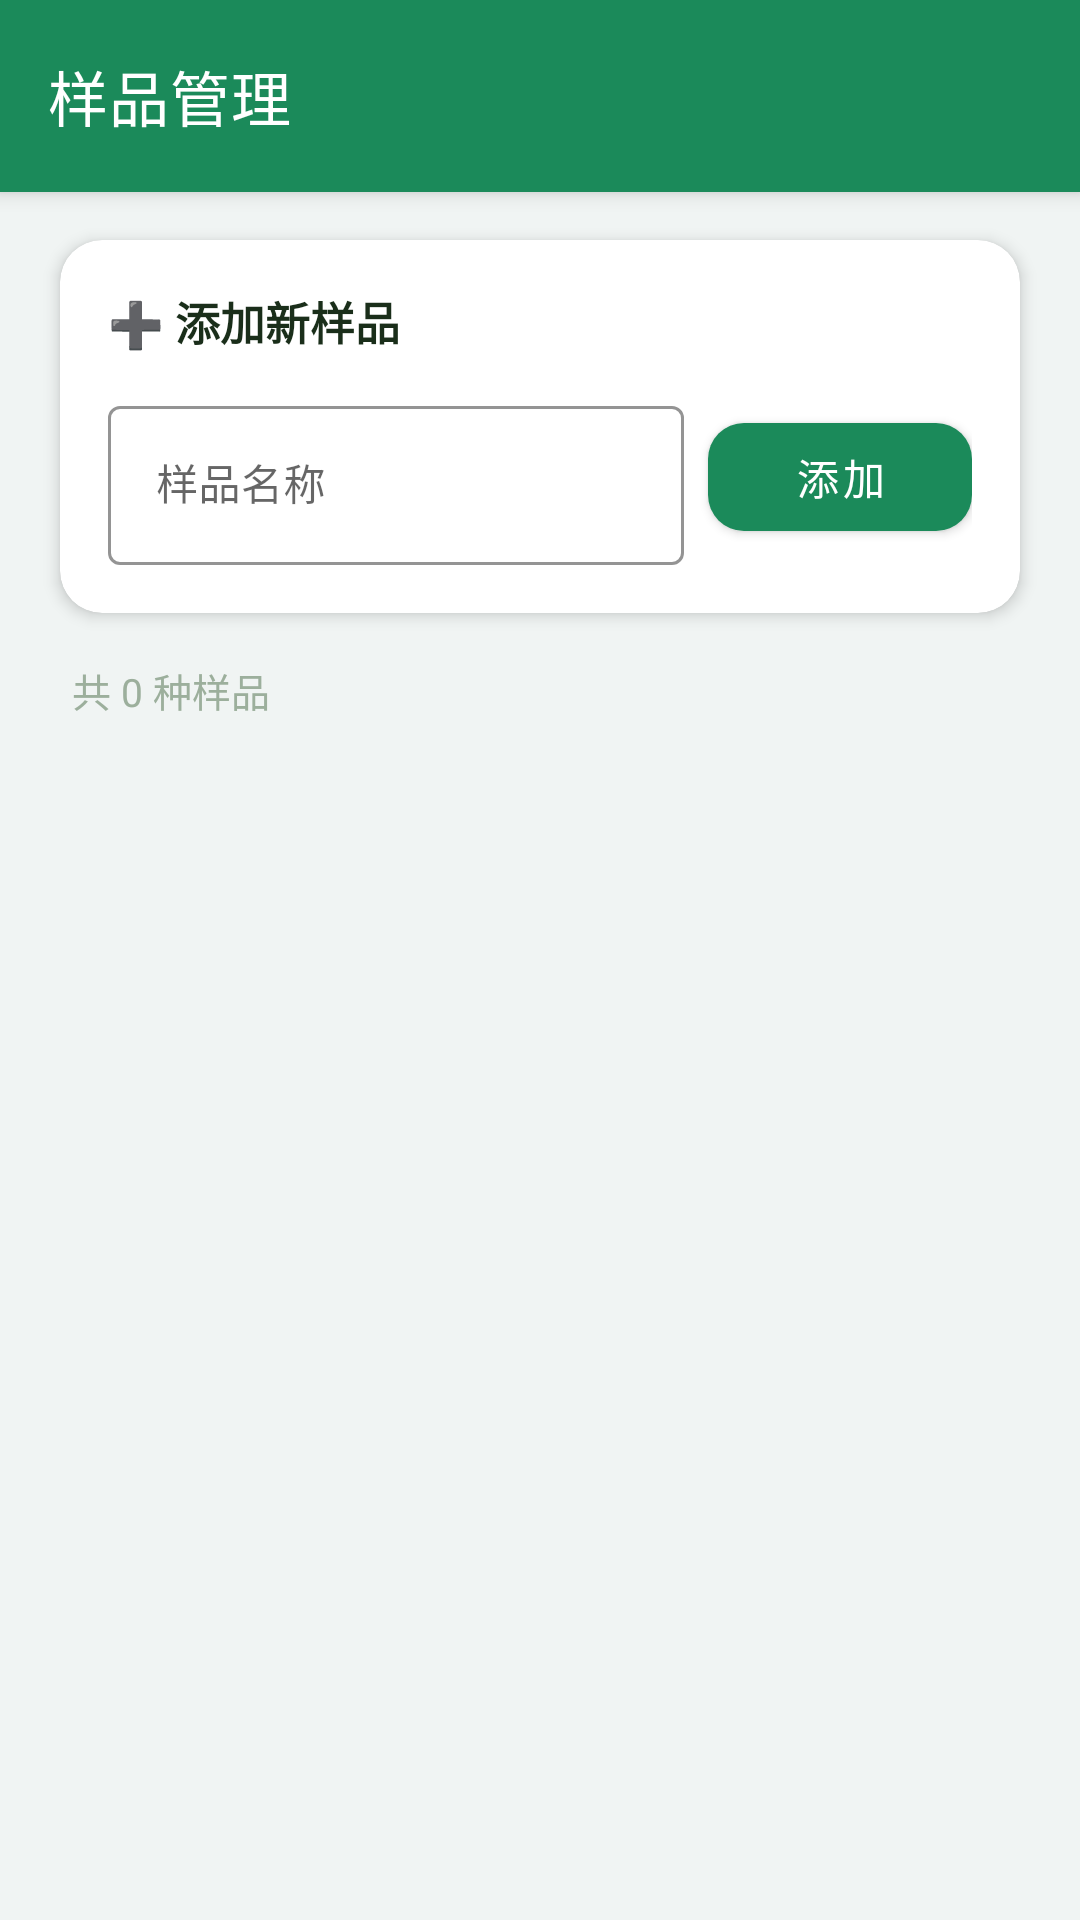

Layout XML and referenced resources for this Android screen:
<!-- AndroidManifest.xml: application theme Theme.MicrobeRecorder -->
<!-- res/layout/activity_sample_manage.xml -->
<?xml version="1.0" encoding="utf-8"?>
<androidx.constraintlayout.widget.ConstraintLayout
    xmlns:android="http://schemas.android.com/apk/res/android"
    xmlns:app="http://schemas.android.com/apk/res-auto"
    xmlns:tools="http://schemas.android.com/tools"
    android:layout_width="match_parent"
    android:layout_height="match_parent"
    android:background="@color/background"
    tools:context=".SampleManageActivity">

    
    <com.google.android.material.appbar.MaterialToolbar
        android:id="@+id/toolbar"
        android:layout_width="0dp"
        android:layout_height="64dp"
        android:background="@color/primary"
        android:elevation="4dp"
        app:title="样品管理"
        app:titleTextAppearance="@style/TextAppearance.MaterialComponents.Headline6"
        app:titleTextColor="@color/white"
        app:navigationIcon="@drawable/ic_back"
        app:navigationIconTint="@color/white"
        app:layout_constraintTop_toTopOf="parent"
        app:layout_constraintStart_toStartOf="parent"
        app:layout_constraintEnd_toEndOf="parent" />

    
    <com.google.android.material.card.MaterialCardView
        android:id="@+id/addCard"
        android:layout_width="0dp"
        android:layout_height="wrap_content"
        android:layout_marginStart="20dp"
        android:layout_marginEnd="20dp"
        android:layout_marginTop="16dp"
        app:cardCornerRadius="14dp"
        app:cardElevation="3dp"
        app:cardBackgroundColor="@color/surface"
        app:layout_constraintTop_toBottomOf="@id/toolbar"
        app:layout_constraintStart_toStartOf="parent"
        app:layout_constraintEnd_toEndOf="parent">

        <LinearLayout
            android:layout_width="match_parent"
            android:layout_height="wrap_content"
            android:orientation="vertical"
            android:padding="16dp">

            <TextView
                android:layout_width="wrap_content"
                android:layout_height="wrap_content"
                android:text="➕ 添加新样品"
                android:textSize="15sp"
                android:textStyle="bold"
                android:textColor="@color/text_primary"
                android:layout_marginBottom="12dp" />

            <LinearLayout
                android:layout_width="match_parent"
                android:layout_height="wrap_content"
                android:orientation="horizontal"
                android:gravity="center_vertical">

                <com.google.android.material.textfield.TextInputLayout
                    android:layout_width="0dp"
                    android:layout_height="wrap_content"
                    android:layout_weight="1"
                    android:layout_marginEnd="8dp"
                    android:hint="样品名称"
                    app:boxStrokeColor="@color/primary"
                    app:hintTextColor="@color/primary"
                    style="@style/Widget.MaterialComponents.TextInputLayout.OutlinedBox">

                    <com.google.android.material.textfield.TextInputEditText
                        android:id="@+id/etNewSample"
                        android:layout_width="match_parent"
                        android:layout_height="wrap_content"
                        android:inputType="text"
                        android:maxLength="50"
                        android:textSize="14sp"
                        android:imeOptions="actionDone" />

                </com.google.android.material.textfield.TextInputLayout>

                <com.google.android.material.button.MaterialButton
                    android:id="@+id/btnAdd"
                    android:layout_width="wrap_content"
                    android:layout_height="48dp"
                    android:text="添加"
                    android:textSize="14sp"
                    app:cornerRadius="12dp"
                    app:backgroundTint="@color/primary" />

            </LinearLayout>

        </LinearLayout>

    </com.google.android.material.card.MaterialCardView>

    
    <TextView
        android:id="@+id/tvCount"
        android:layout_width="0dp"
        android:layout_height="wrap_content"
        android:layout_marginStart="24dp"
        android:layout_marginTop="16dp"
        android:text="共 0 种样品"
        android:textSize="13sp"
        android:textColor="@color/text_hint"
        app:layout_constraintTop_toBottomOf="@id/addCard"
        app:layout_constraintStart_toStartOf="parent" />

    
    <androidx.recyclerview.widget.RecyclerView
        android:id="@+id/rvSamples"
        android:layout_width="0dp"
        android:layout_height="0dp"
        android:layout_marginStart="20dp"
        android:layout_marginEnd="20dp"
        android:layout_marginTop="8dp"
        android:clipToPadding="false"
        android:paddingBottom="24dp"
        app:layout_constraintTop_toBottomOf="@id/tvCount"
        app:layout_constraintBottom_toBottomOf="parent"
        app:layout_constraintStart_toStartOf="parent"
        app:layout_constraintEnd_toEndOf="parent" />

    
    <LinearLayout
        android:id="@+id/emptyState"
        android:layout_width="wrap_content"
        android:layout_height="wrap_content"
        android:orientation="vertical"
        android:gravity="center"
        android:visibility="gone"
        app:layout_constraintTop_toBottomOf="@id/tvCount"
        app:layout_constraintBottom_toBottomOf="parent"
        app:layout_constraintStart_toStartOf="parent"
        app:layout_constraintEnd_toEndOf="parent">

        <TextView
            android:layout_width="wrap_content"
            android:layout_height="wrap_content"
            android:text="🧫"
            android:textSize="48sp" />

        <TextView
            android:layout_width="wrap_content"
            android:layout_height="wrap_content"
            android:layout_marginTop="12dp"
            android:text="还没有样品类型"
            android:textSize="15sp"
            android:textColor="@color/text_secondary" />

        <TextView
            android:layout_width="wrap_content"
            android:layout_height="wrap_content"
            android:layout_marginTop="4dp"
            android:text="在上方输入样品名称并添加"
            android:textSize="13sp"
            android:textColor="@color/text_hint" />

    </LinearLayout>

</androidx.constraintlayout.widget.ConstraintLayout>
<!-- resources referenced by this layout -->
<resources>
  <color name="background">#F0F4F3</color>
  <color name="primary">#1B8A5A</color>
  <color name="surface">#FFFFFF</color>
  <color name="text_hint">#9CAF9C</color>
  <color name="text_primary">#1A2E1A</color>
  <color name="text_secondary">#5F7A5F</color>
  <color name="white">#FFFFFFFF</color>
  <style name="Theme.MicrobeRecorder" parent="Theme.MaterialComponents.DayNight.NoActionBar">
          <item name="colorPrimary">@color/primary</item>
          <item name="colorPrimaryVariant">@color/primary_dark</item>
          <item name="colorOnPrimary">@color/white</item>
          <item name="colorSecondary">@color/accent</item>
          <item name="colorSecondaryVariant">@color/accent</item>
          <item name="colorOnSecondary">@color/white</item>
          <item name="android:statusBarColor" tools:targetApi="l">@color/primary_dark</item>
          <item name="android:windowBackground">@color/background</item>
          <item name="android:navigationBarColor">@color/surface</item>
      </style>
  <color name="primary_dark">#0D6B3F</color>
  <color name="accent">#FF7043</color>
</resources>
